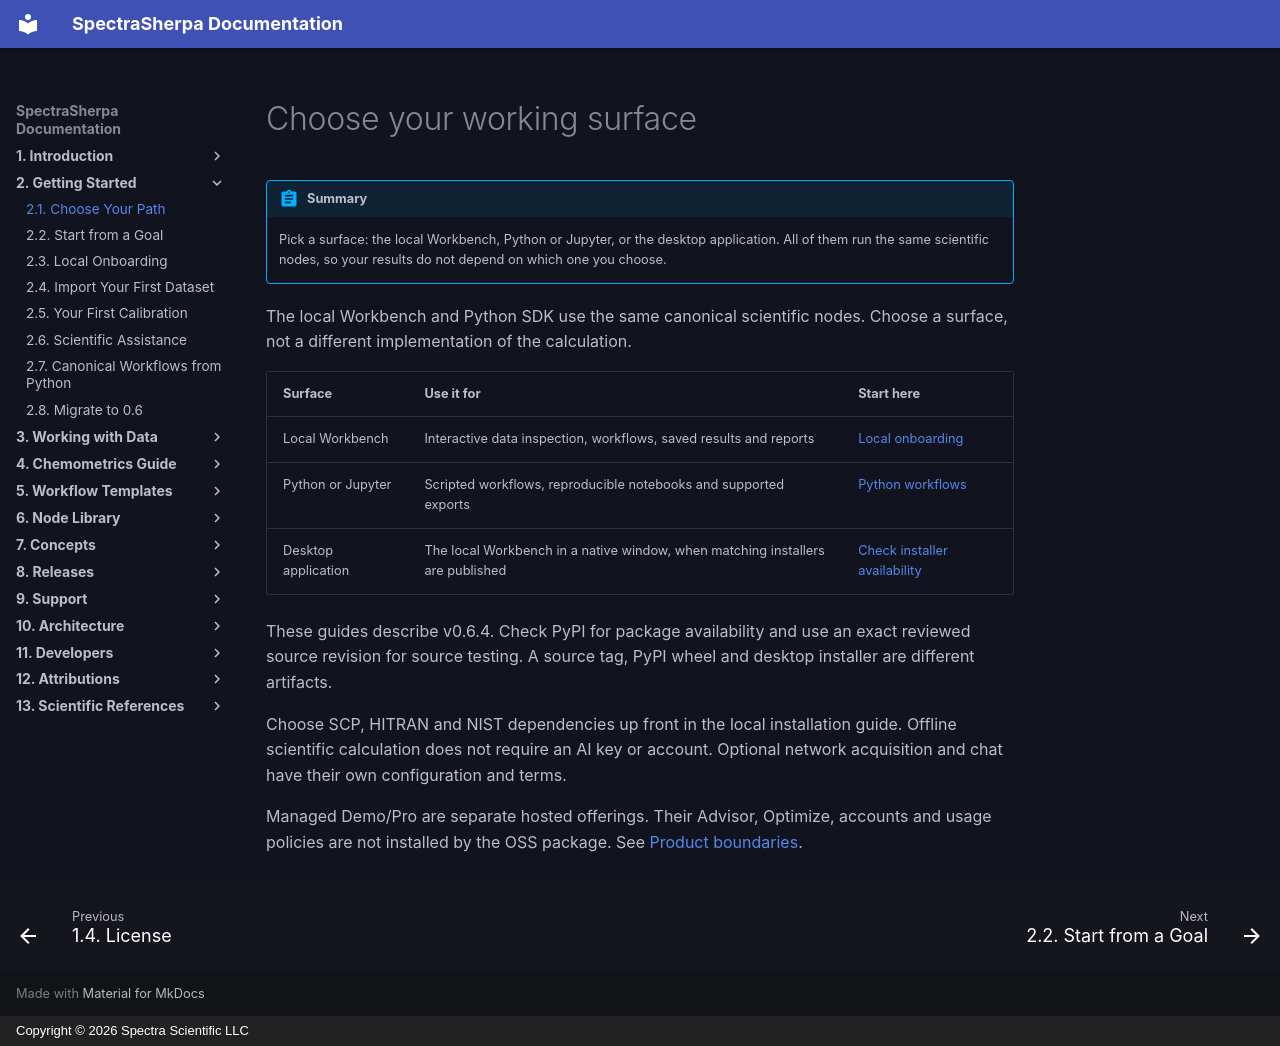

repository: Spectra-Scientific-LLC/Spectra-Sherpa · page: onboarding/choose-your-path/index.html · generator: mkdocs · copyright: Copyright © 2026 Spectra Scientific LLC

# Choose your working surface

!!! abstract "Summary"
    Pick a surface: the local Workbench, Python or Jupyter, or the desktop
    application. All of them run the same scientific nodes, so your results do
    not depend on which one you choose.

The local Workbench and Python SDK use the same canonical scientific nodes.
Choose a surface, not a different implementation of the calculation.

| Surface | Use it for | Start here |
| --- | --- | --- |
| Local Workbench | Interactive data inspection, workflows, saved results and reports | [Local onboarding](local-30-minutes.md) |
| Python or Jupyter | Scripted workflows, reproducible notebooks and supported exports | [Python workflows](python-canonical-workflows.md) |
| Desktop application | The local Workbench in a native window, when matching installers are published | [Check installer availability](../support/local_install.md) |

These guides describe v0.6.4. Check PyPI for package availability and use an
exact reviewed source revision for source testing. A source tag, PyPI wheel
and desktop installer are different artifacts.

Choose SCP, HITRAN and NIST dependencies up front in the local installation
guide. Offline scientific calculation does not require an AI key or account.
Optional network acquisition and chat have their own configuration and terms.

Managed Demo/Pro are separate hosted offerings. Their Advisor, Optimize,
accounts and usage policies are not installed by the OSS package.
See [Product boundaries](../introduction/cloud-vs-local.md).
